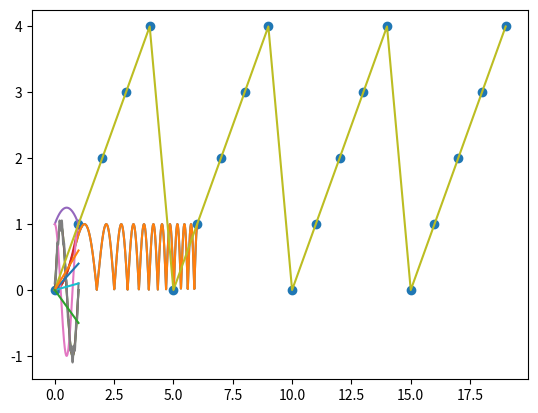

Write the Python code that produced this figure.
import math
import numpy as np
import pandas as pd

from matplotlib import pyplot as plt

def f(x):
    return x**2

print(f.__name__)
print(f.__class__)
f

v = f
print(v.__name__)
v

v(2)

del f

try:
  print(f(2))
except Exception as e:
  print(e)

v(2)

from math import sin as s
s.__name__

funcs = [v, np.sqrt, np.arange]
funcs

for f in funcs:
    print(f, f(2))

funcs[1](2)

L = lambda x: x**2
print(L.__name__)
L

3**2, v(3), L(3)

(lambda x, y: x + y)(2, 3)

from random import random
random()

from datetime import datetime
datetime.now()

def dirty_square(x):
  print("this is a side effect too")
  return x**2
a = dirty_square(3)

count = 0
def counter(n):
  global count
  count += n
  return count

print(counter(2))
print(counter(2))

def factorial(n):
  if n==0:
    return 1
  else:
    return n * factorial(n - 1)

factorial(4)

def factorial_tail(n, current_result=1):
  if n==0:
    return current_result
  else:
    return factorial_tail(n - 1, current_result*n)

factorial_tail(4)

def factorial_loop(n):
  f = 1
  for i in range(1, n+1):
    f *= i
  return f
factorial_loop(4)

n = 500
%timeit factorial(n)
%timeit factorial_tail(n)
%timeit factorial_loop(n)
factorial(n) == factorial_tail(n) == factorial_loop(n)

def recursive_double_list(a):
  if len(a) == 0:
    return []
  else:
    return [a[0]*2] + recursive_double_list(a[1:])

recursive_double_list([4, 5, 6])

X = np.linspace(0, 6, num=1000)
plt.plot(X, np.abs(np.sin(X**2)))

def compose(F, G):
  def composition(x):
    return F(G(x))
  return composition

abs_sin_x2 = compose(abs, compose(math.sin, lambda x: x**2))
print(type(abs_sin_x2))

y = [abs_sin_x2(x) for x in X]
plt.plot(X, y)

# Измерение времени вычисления
from time import sleep
%time sleep(0.1)
%timeit sleep(0.1)
from timeit import Timer
Timer("sleep(0.1)", globals=globals()).autorange()

# assert fib(10) == 55
# assert fib_list(10) == [0, 1, 1, 2, 3, 5, 8, 13, 21, 34, 55]

it = iter(['a', 'b', 'c'])
try:
  print(it.__next__())
  print(next(it))
  print(next(it))
  print(next(it))
except Exception as e:
  print(repr(e))

try:
  print(next(it))
except Exception as e:
  print(repr(e))


class MyCountdown:
  def __init__(self, n):
    self._n = n
  
  def __next__(self):
    self._n -= 1
    if self._n < 0:
      raise StopIteration()
    return self._n

timer = MyCountdown(5)
print(timer.__next__(), next(timer))
while True:
  try:
    print(next(timer))
  except StopIteration:
    break

list.__iter__, range.__iter__, tuple.__iter__, dict.__iter__, np.ndarray.__iter__, pd.DataFrame.__iter__

{}.items().__iter__, pd.DataFrame([]).iterrows().__iter__

class MyTimer:
  def __init__(self, n):
    self._n = n
  
  def __iter__(self):
    return MyCountdown(self._n)

short_timer = MyTimer(3)

for t in short_timer:
  for t2 in short_timer:
    print(t, t2)
  print("kaboom")

print(list(MyTimer(10)))
print(list(range(9, -1, -1)))


def my_countdown(n, debug=False):
  i = n
  while i>0:
    i -= 1
    if debug:
      print('generating:', i)
    yield i
    if debug:
      print('generated:', i)
    
my_countdown

my_countdown(10, True)

print(next(my_countdown(10, True)))
print(next(my_countdown(10, True)))

gen_obj = my_countdown(10, True)
next(gen_obj)

next(gen_obj)

tuple(my_countdown(5))

from itertools import zip_longest

merged = list(zip(
    MyTimer(9),
    my_countdown(9),
    range(8, 0, -1),
    reversed(range(9))))
merged

all([a==b and b==c and c==d for a, b, c, d in merged])

(i**2 for i in (1,2,3))

listcomp = [i**2 for i in (1,2,3)]
genexpr = (i**2 for i in (1,2,3))

listcomp

genexpr

next(genexpr), next(genexpr)

list(genexpr)

def powers_of_2():
  x = 1
  while True:
    yield x
    x = 2*x

powers_of_2()

try:
  powers_of_2()[:10]
except Exception as e:
  print(repr(e))

n = 0
for f in powers_of_2():
  print(n, f)
  n += 1
  if n>10:
    break

for i, f in enumerate(powers_of_2()):
  print(i, f)
  if i>=10:
    break

from itertools import islice
print(islice(powers_of_2(), 11))
list(islice(powers_of_2(), 11))

# assert list(islice(fib_gen(), 11)) == [0, 1, 1, 2, 3, 5, 8, 13, 21, 34, 55]

def plot(foo):
  x_space = np.linspace(0, 1, num=1000)
  y = [foo(x) for x in x_space]
  plt.plot(x_space, y)

my_sin = lambda x: math.sin(x*2*math.pi)
plot(my_sin)

def sample_at_good_points(foo):
  return foo(0), foo(1/6*1/4), foo(1/4 * 1/4), foo(1/3 * 1/4)
print(sample_at_good_points(my_sin))

# не обязательно принимать одну функцию
def compare_on_01(model, candidates):
  return [
    all(
          (model(x) == foo(x) 
          for x in np.linspace(0, 1, num=1000))
        )
    for foo in candidates
  ]

compare_on_01(math.sin, [my_sin, np.sin])

def parabola(a, b, c):
  def polynomial(x):
    return a * x**2 + b * x + c
  return polynomial

def parabola2(a, b, c):
  return lambda x: a * x**2 + b * x + c

compare_on_01(parabola(1, 2, 3), [parabola2(1, 2, 3)])

try:
  polynomial(5)
except Exception as e:
  print(e)

v = parabola(1, 0, 0)
v

plot(v)
plot(parabola2(-1, 1, 1))

def null_decorator(func):
  return func

def null_decorator2(func):
  def wrapper(*args, **kwargs):
    return func(*args, **kwargs)
  return wrapper

def some_f():
    return 'some text'

some_f()

same_f = null_decorator(some_f)

same_f(), null_decorator2(some_f)()

@null_decorator
def different_f():
    return 'different text'
different_f()

def uppercase(func):
    def wrapper(*args, **kwargs):
        original_result = func(*args, **kwargs)
        modified_result = original_result.upper()
        return modified_result
    return wrapper

@uppercase
def third_f():
    return 'hello world'

third_f()

def scale_by_tau(foo):
  def wrapped_func(x):
    return foo(x*2*math.pi)
  return wrapped_func

plot(scale_by_tau(math.sin))
plot(scale_by_tau(math.cos))


@scale_by_tau
def wave(x):
  return 0.1*math.cos(10*x) + math.sin(x)
plot(wave)

def foo(required, *args, **kwargs):
    print('required arg:', required)
    if args:
        print('args:', args)
    if kwargs:
        print('kwargs:', kwargs)

try:
  foo()
except Exception as e:
  print(e)

foo('hi')

foo('hi', 1, 2, 3)

foo('hi', 1, 2, 3, v1=999, v2=None)

def logging(foo):
  def logging_inner(*args, **kwargs):
    arg_str = ', '.join(repr(a) for a in args)
    kwarg_str = ', '.join(f"{k}={v!r}" for k, v in kwargs.items())
    call_str = f"{foo.__name__}({arg_str}, {kwarg_str})"
    print(f"Begin {call_str}")
    result = foo(*args, **kwargs)
    print(f"End {call_str}")
    return result
  return logging_inner

@logging
def hello(who="world"):
  print(f"Hello {who}!")

hello()

hello("students")

hello(who="there")

from functools import lru_cache

@logging
@lru_cache(None)
def factorial(n):
  if n==0:
    return 1
  return n*factorial(n-1)

factorial(6)

factorial(8)

def plot_discrete(foo, values=range(20)):
  y = [foo(x) for x in values]
  plt.scatter(values, y)
  plt.plot(values, y)

plot_discrete(lambda n: n%5)

from functools import partial

line_through_0 = partial(parabola, 0, c=0)

for k in (0.1, 0.4, 0.6, -0.5):
  plot(line_through_0(k))

map(abs, [1, -2, 3])

map.__iter__

list(map(abs, [1, -2, 3]))

[abs(x) for x in [1, -2, 3]]

" ".join(
    map(
        str.capitalize,
        ['hello', 'world']
    )
)

input = [1, 2, 3]
foo = lambda x: x**2

def map_generator(f, data):
  for v in data:
    yield f(v)

map_generator2 = lambda f, data: (f(v) for v in data)

map_list = lambda f, data: [f(v) for v in data]

for mapper in (map, map_generator, map_generator2, map_list):
  result = mapper(foo, input)
  print(type(result))
  print(list(result))

list(
    islice(
        map(
            hex,
            powers_of_2()
        ),
    10)
)

list(filter(lambda n: n%3==1, range(10)))

[n for n in range(10) if n%3==1]

from functools import reduce
reduce(lambda s, x: s + x, [1, 2, 3, 4])

sum(range(5))

sum((x**2 for x in range(5)))

reduce(lambda s, c: s + c,
        map(lambda x: x**2, range(5)))

reduce(lambda s, c: s + c, 'Hello World!')

try:
  sum(([x] for x in "Hello World!"))
except Exception as e:
  print(repr(e))

reduce(lambda s, c: s + c, 
       map(lambda x: [x], "Hello World!")
       , [])

def inc(x):
  return x + 1

reciprocal = lambda x: 1/x

negate = lambda x: -x

math.exp.__doc__

from typing import Callable, List

def plot_symmetric(foo):
  x_space = np.linspace(-1, 1, num=1000)
  y = [foo(x) for x in x_space]
  plt.plot(x_space, y)


def compose_all(functions: List[Callable]) -> Callable:
  #TODO:
  return 'reduce goes here'

sigmoid = compose_all(['TODO'])

# plot_symmetric(sigmoid)